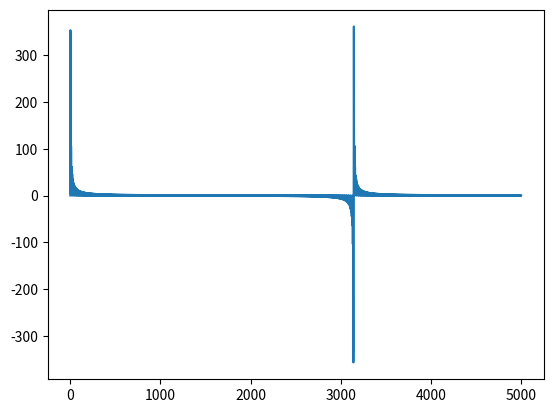

Source code (Python):
import numpy as np
import matplotlib.pyplot as plt

x_data=np.arange(0,10, 0.002,float)
data=x_data*0

for omiga in range(1,500):
    data+=np.sin(omiga*x_data)

plt.plot(data)
plt.show()
